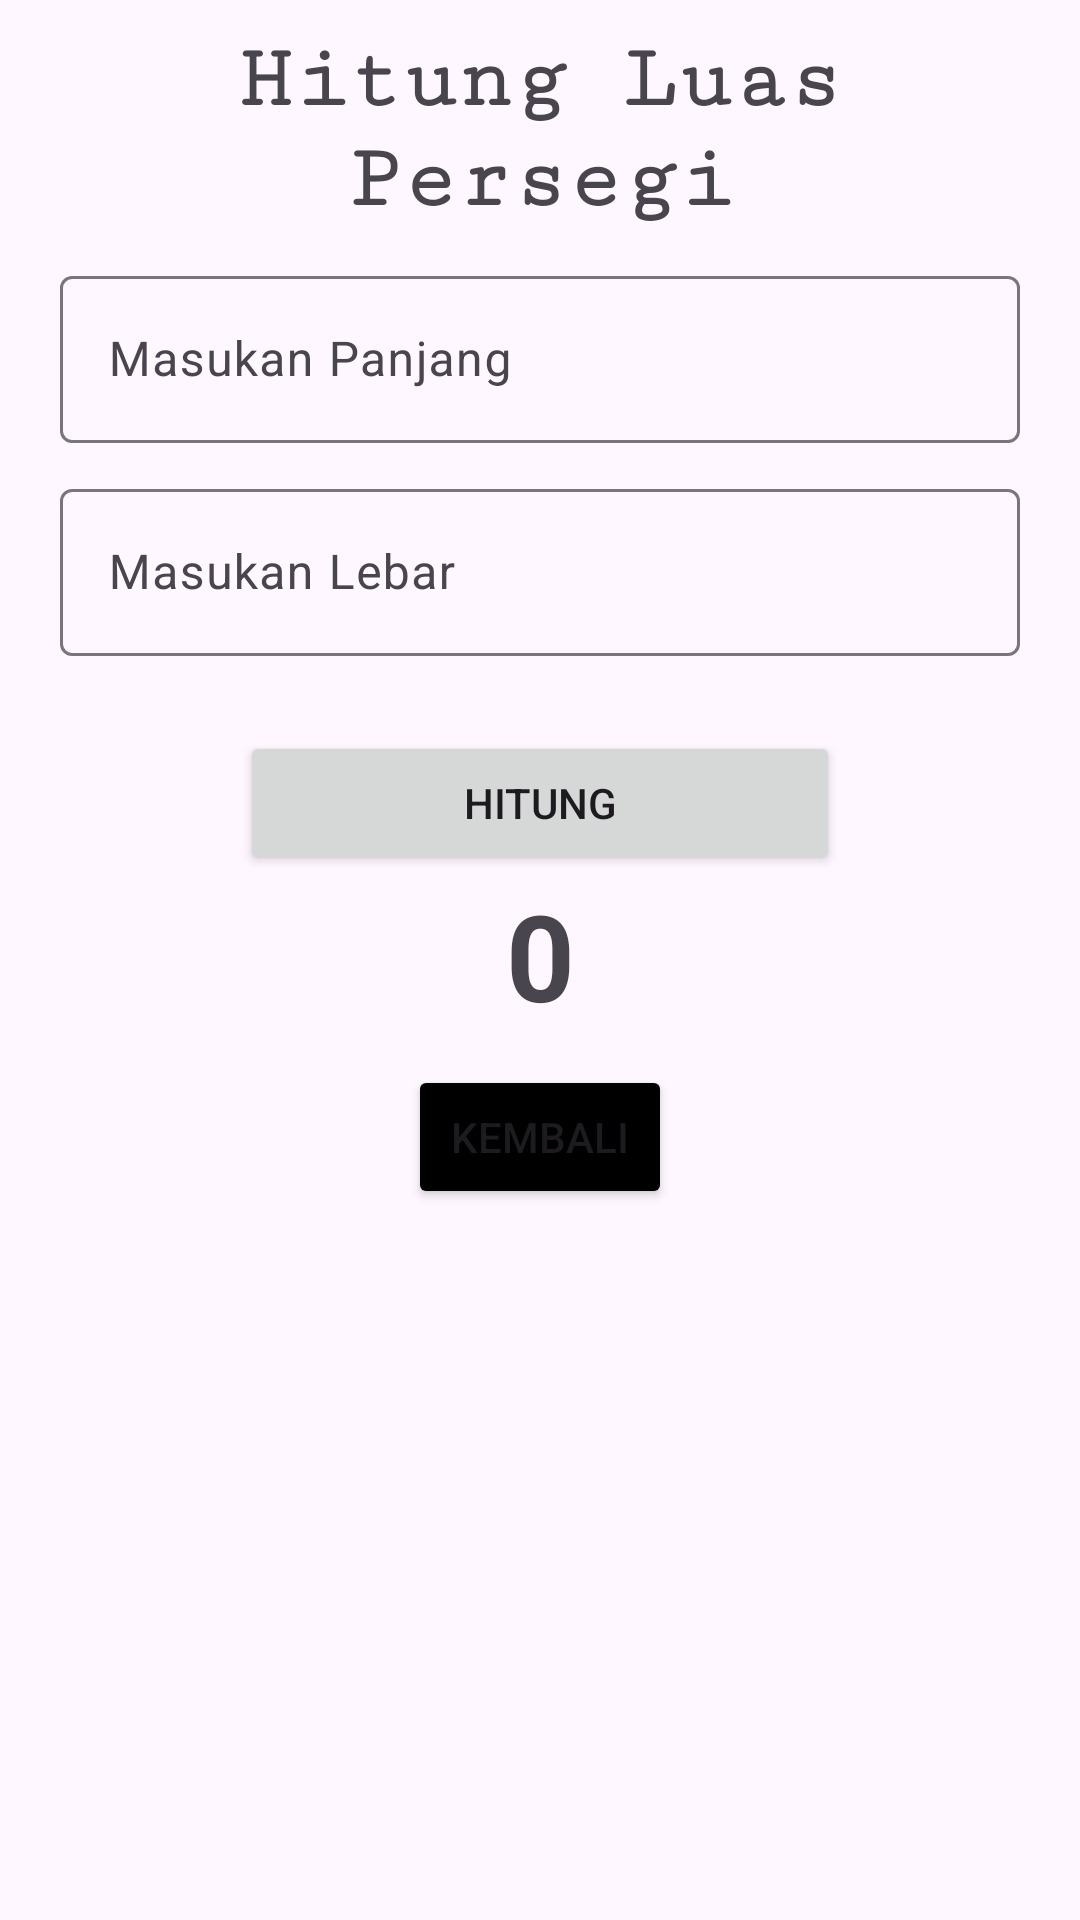

Reconstruct the res/layout file that produces this screen, plus the resources it refers to.
<!-- AndroidManifest.xml: application theme Theme.example -->
<!-- res/layout/activity_hitungluaspersegi.xml -->
<?xml version="1.0" encoding="utf-8"?>
<LinearLayout xmlns:android="http://schemas.android.com/apk/res/android"
    xmlns:app="http://schemas.android.com/apk/res-auto"
    xmlns:tools="http://schemas.android.com/tools"
    android:layout_width="match_parent"
    android:layout_height="match_parent"
    android:orientation="vertical"
    tools:context=".hitungluaspersegi">

    <TextView
        android:layout_width="match_parent"
        android:layout_height="wrap_content"
        android:layout_marginTop="10dp"
        android:layout_marginHorizontal="20dp"
        android:fontFamily="serif-monospace"
        android:gravity="center"
        android:text="Hitung Luas Persegi"
        android:textSize="30sp"
        android:textStyle="bold" />

    <com.google.android.material.textfield.TextInputLayout
        style="@style/Widget.Material3.TextInputLayout.OutlinedBox"
        android:layout_width="match_parent"
        android:layout_height="wrap_content"
        android:layout_marginTop="10dp"
        android:layout_marginHorizontal="20dp">

        <com.google.android.material.textfield.TextInputEditText
            android:layout_width="match_parent"
            android:id="@+id/Panjang"
            android:layout_height="wrap_content"
            android:hint="Masukan Panjang" />
    </com.google.android.material.textfield.TextInputLayout>

    <com.google.android.material.textfield.TextInputLayout
        style="@style/Widget.Material3.TextInputLayout.OutlinedBox"
        android:layout_width="match_parent"
        android:layout_height="wrap_content"
        android:layout_marginTop="10dp"
        android:layout_marginHorizontal="20dp">

        <com.google.android.material.textfield.TextInputEditText
            android:layout_width="match_parent"
            android:id="@+id/Lebar"
            android:layout_height="wrap_content"
            android:hint="Masukan Lebar" />
    </com.google.android.material.textfield.TextInputLayout>

    <Button
        android:id="@+id/Hitung"
        android:layout_width="200sp"
        android:layout_height="wrap_content"
        android:layout_marginTop="25dp"
        android:layout_gravity="center_horizontal"
        android:text="Hitung" />

    <TextView
        android:id="@+id/Hasil"
        android:layout_width="match_parent"
        android:layout_height="wrap_content"
        android:layout_gravity="center_horizontal"
        android:gravity="center"
        android:text="0"
        android:textSize="40sp"
        android:textStyle="bold" />

    <Button
        android:backgroundTint="@color/black"
        android:id="@+id/Kembali"
        android:layout_width="wrap_content"
        android:layout_height="wrap_content"
        android:layout_marginTop="10sp"
        android:layout_gravity="center_horizontal"
        android:text="Kembali" />

</LinearLayout>
<!-- resources referenced by this layout -->
<resources>
  <style name="Theme.example" parent="Base.Theme.example" />
  <style name="Base.Theme.example" parent="Theme.Material3.DayNight.NoActionBar">
          
          
      </style>
  <!-- not gathered from this repository: default colours our renderer supplied (Android Studio template values) -->
  <color name="black">#FF000000</color>
</resources>
